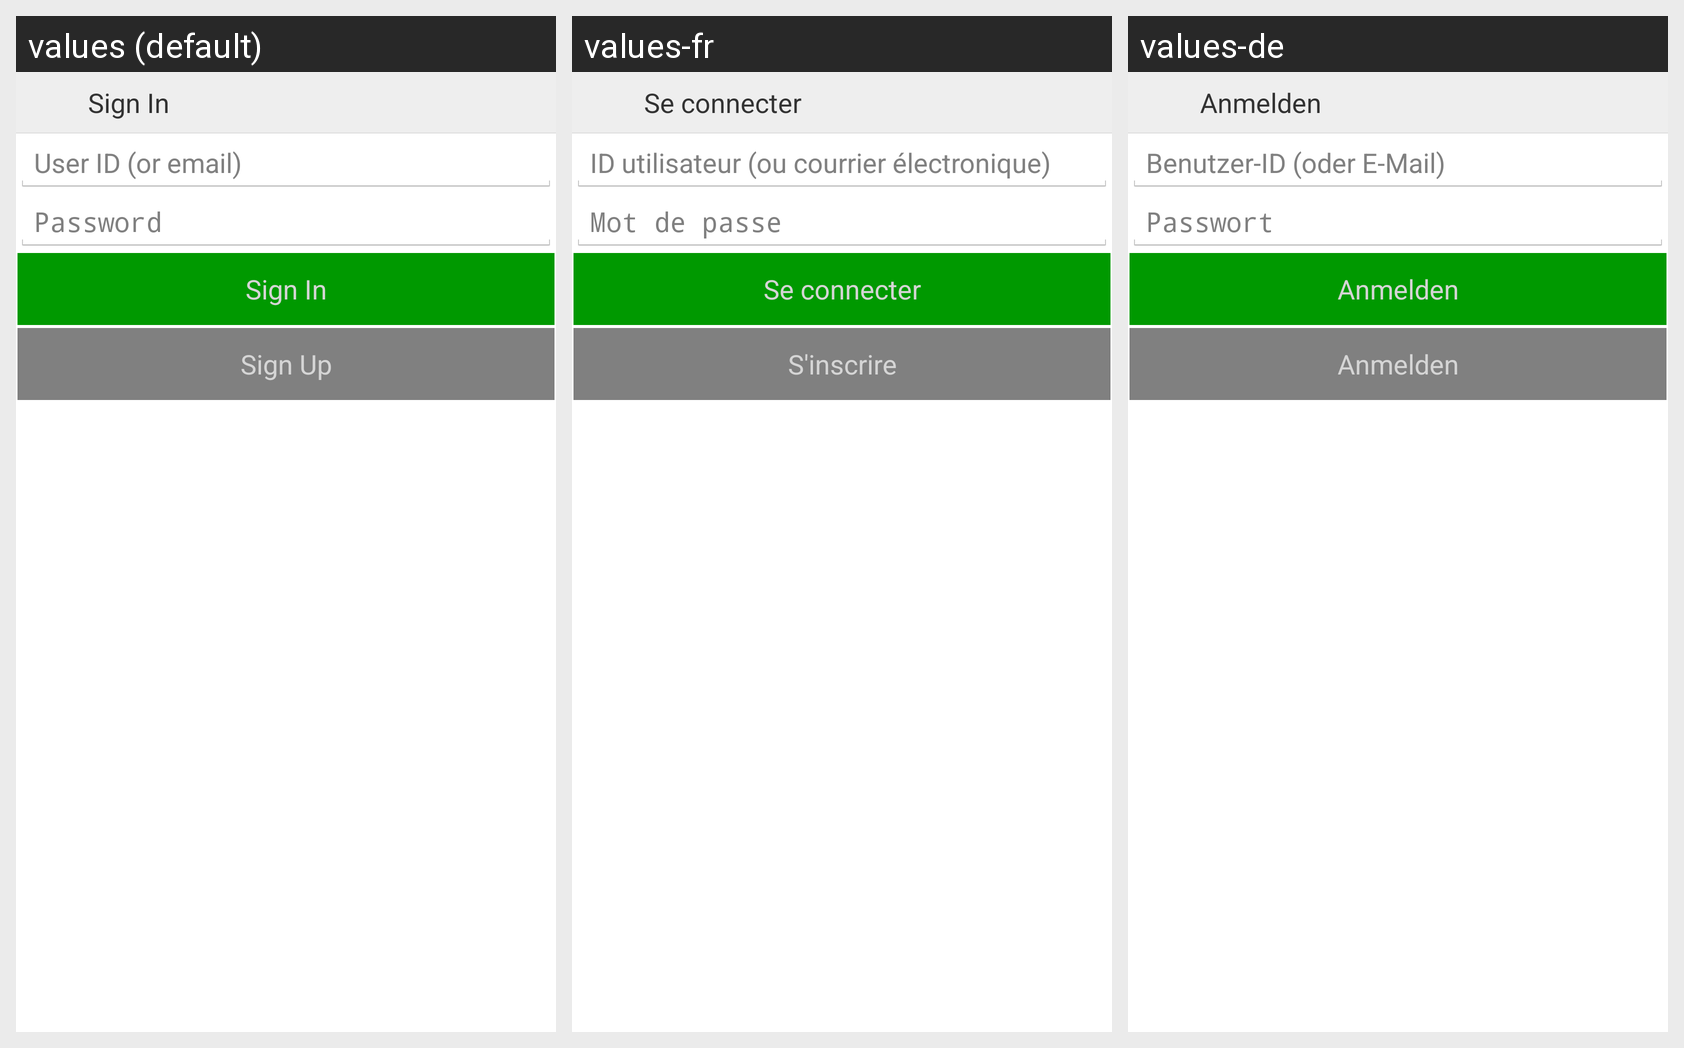

Translations of the strings shown on this Android screen, per locale in the grid:
Android screen res/layout/activity_login.xml rendered under 3 locales, left to right: values (default), values-fr, values-de. Device: Nexus 5 (rendered at 1080×1920; each locale shown at half size, 540×960, under a caption strip naming it); theme AppTheme.
Other locales in the repository, not shown: values-es, values-pt, values-ru.
Strings drawn on this screen, with the default value and each locale's value (text and hints the layout hard-codes, and strings that could not be matched under every locale, appear in the picture but are not listed):

signIn
  values: Sign In
  values-fr: Se connecter
  values-de: Anmelden

userIDorEmail
  values: User ID (or email)
  values-fr: ID utilisateur (ou courrier électronique)
  values-de: Benutzer-ID (oder E-Mail)

password
  values: Password
  values-fr: Mot de passe
  values-de: Passwort

signUp
  values: Sign Up
  values-fr: S'inscrire
  values-de: Anmelden
